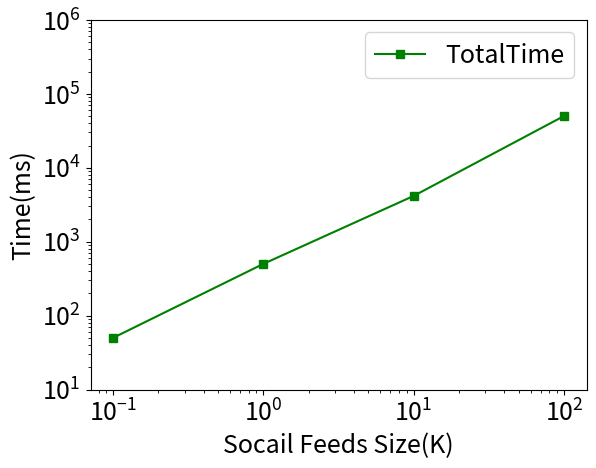

This chart was generated by the following Python code:
import matplotlib.pyplot as plt
import matplotlib

font = {'size': 18}
matplotlib.rc('font', **font)

x = [0.1,1,10,100]
y1 =[50,501,4162,50118]
fig, ax1 = plt.subplots()


ax1.plot(x, y1, 'g-s',label='TotalTime')

ax1.set_xlabel('Socail Feeds Size(K)')
ax1.set_ylabel('Time(ms)')

ax1.set_yscale('log')
ax1.set_xscale('log')
ax1.set_ylim(10,1000000)
plt.legend(loc="upper right")

plt.savefig('propagation_scalWiki_feeds.eps',format='eps')
